Run: headless pygame with SDL's dummy video driver; simulated clock (each Clock.tick advances the game by its frame time, no real sleeping); random seed 0; keys injected as events and as key.get_pressed() state; no mouse input.
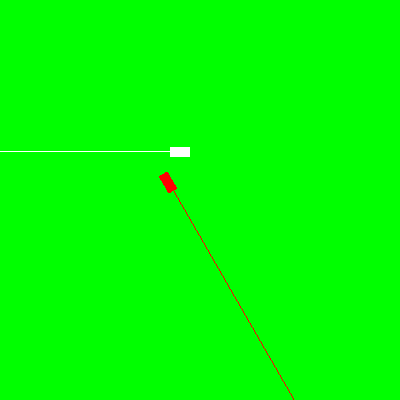
Frame 1 of 4 · flips 1–60 · no input
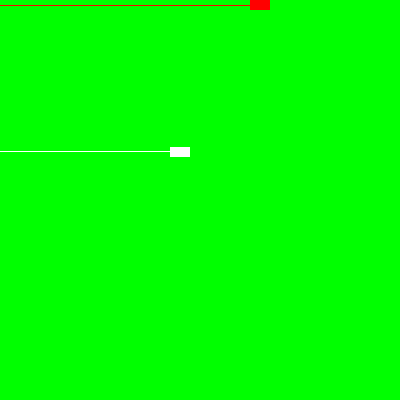
Frame 2 of 4 · flips 61–180 · tapped SPACE, RETURN · held RIGHT (→), D
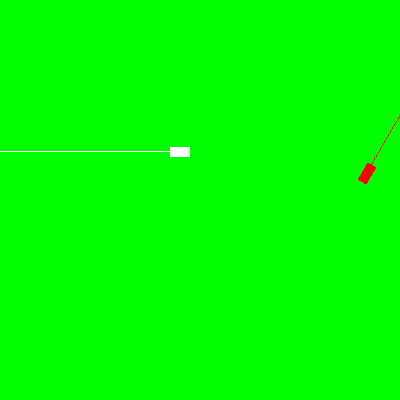
Frame 3 of 4 · flips 181–300 · held DOWN (↓), S
Frame 4 of 4 · flips 301–420 · held LEFT (←), A, UP (↑), W · screen same as frame 1, image omitted

The pygame program that drew these frames:

import pygame
from time import sleep
from math import cos, sin, radians

# Definitions of colors for background and tanks
white = (255, 255, 255)
red = (255, 0, 0)
green = (0, 255, 0)
black = (0, 0, 0)

class Tank:
    def __init__(self, x, y, width, height, color):
        self.x = x # x coordinate of tank's center (center of gravity)
        self.y = y # y 
        self.width = width # width of the rectangle that represents tank
        self.height = height # height. Width should be > height (not checked)
        self.color = color 
        self.angle = 0 
        self.isAmmoReady = True 
        self.shotLine = tuple() # line that represents trajectory of the projectile
        self.rect = None # Rectangle that represents the tank

    def fight(self):
        """Nethod in which the gamer puts their tactics. Here can only be used: rotate and move. In future also: fire."""
        self.rotate(45)
        self.move(20)
    
    def rotate(self, angle):
        """Rotates the tank by angle degrees counterclockwise. Use negative number to rotate. """
        self.angle += angle

    def move(self, distance):
        """Moves the tank by distance pixels forward. Use negative number to move backward."""
        dx = distance * cos(radians(self.angle))
        dy = -distance * sin(radians(self.angle))
        self.moveTank(dx, dy)        
    
    def moveTank(self, x, y):
        """Calculates new coordinates of the tank and sets the new coords, if they fit within the board."""
        new_x = self.x + x
        new_y = self.y + y
        if self.isPointWithinBoard(new_x, new_y):
            self.x = new_x
            self.y = new_y
        else: pass

    def isPointWithinBoard(self, new_x, new_y):
        """Checks whether new tank's coordinates would be within the board."""
        return 0 <= new_x - self.width / 2 <= window_width and 0 <= new_y - self.height / 2 <= window_height
    
    def getFrontCenter(self):
        """Calculates coordinates of the point lying on the front center of the tank - used to calculate trajectory of a projectile."""
        cx = self.x + (self.width / 2) * cos(radians(self.angle))
        cy = self.y - (self.width / 2) * sin(radians(self.angle))
        return cx, cy

    def drawTank(self, rect_surface):
        """Draws the shape of tank."""
        pygame.draw.rect(rect_surface, self.color, (0, 0, self.width, self.height))
    
    def draw(self, surface):
        """Draws the tank on given surface."""
        rect_surface = pygame.Surface((self.width, self.height), pygame.SRCALPHA)
        rect_surface.fill((0, 0, 0, 0))
        self.drawTank(rect_surface)
        rotated_surface = pygame.transform.rotate(rect_surface, self.angle)
        self.rect = rotated_surface.get_rect()
        self.rect.center = (self.x, self.y)
        surface.blit(rotated_surface, self.rect)
        self.drawShoot(surface)

    def drawShoot(self, surface):
        """Draws a trajectowy of a projectile."""
        if self.isAmmoReady:
            front_center = self.getFrontCenter()

            # Obliczenie wektora kierunkowego 
            direction = (cos(radians(self.angle)), -sin(radians(self.angle)))
            
            # Obliczenie punktu końcowego linii
            end_point = (front_center[0] + 800 * direction[0], front_center[1] + 800 * direction[1])
            pygame.draw.line(surface, self.color, front_center, end_point, 1)
            self.shotLine = (front_center, end_point)

    @staticmethod
    def detectHit(hit, shooting):
        """Detects that hit tank was hit by the shooting tank."""
        if hit.rect is not None and shooting.shotLine is not None:
            return hit.rect.clipline(shooting.shotLine)


# Window setup
window_width = 400
window_height = 400
pygame.init()
window = pygame.display.set_mode((window_width, window_height))
pygame.display.set_caption("Tanks battle")

# Initialisation of the tanks
redTank = Tank(window_width/2, window_height/2, 20, 10, red)
whiteTank = Tank(window_width/2, window_height/2, 20, 10, white)

# Main game loop
while True:
    for event in pygame.event.get():
        if event.type == pygame.QUIT:
            pygame.quit
    
    # Tactics of the red tank - should be put in the fight method.
    redTank.rotate(5)
    redTank.move(10)

    # Tactics of the white tank - it should be always put in the fight method. 
    whiteTank.fight()

    # Detection of a hit.
    print(Tank.detectHit(redTank, whiteTank)) #shot fired by the white tank
    print(Tank.detectHit(whiteTank, redTank)) #shot fired by the red tank

    # Slows down the animation. 
    sleep(0.5)

    #Drawing / refreshing screen
    window.fill(green)
    redTank.draw(window)
    whiteTank.draw(window)
    pygame.display.update()    
